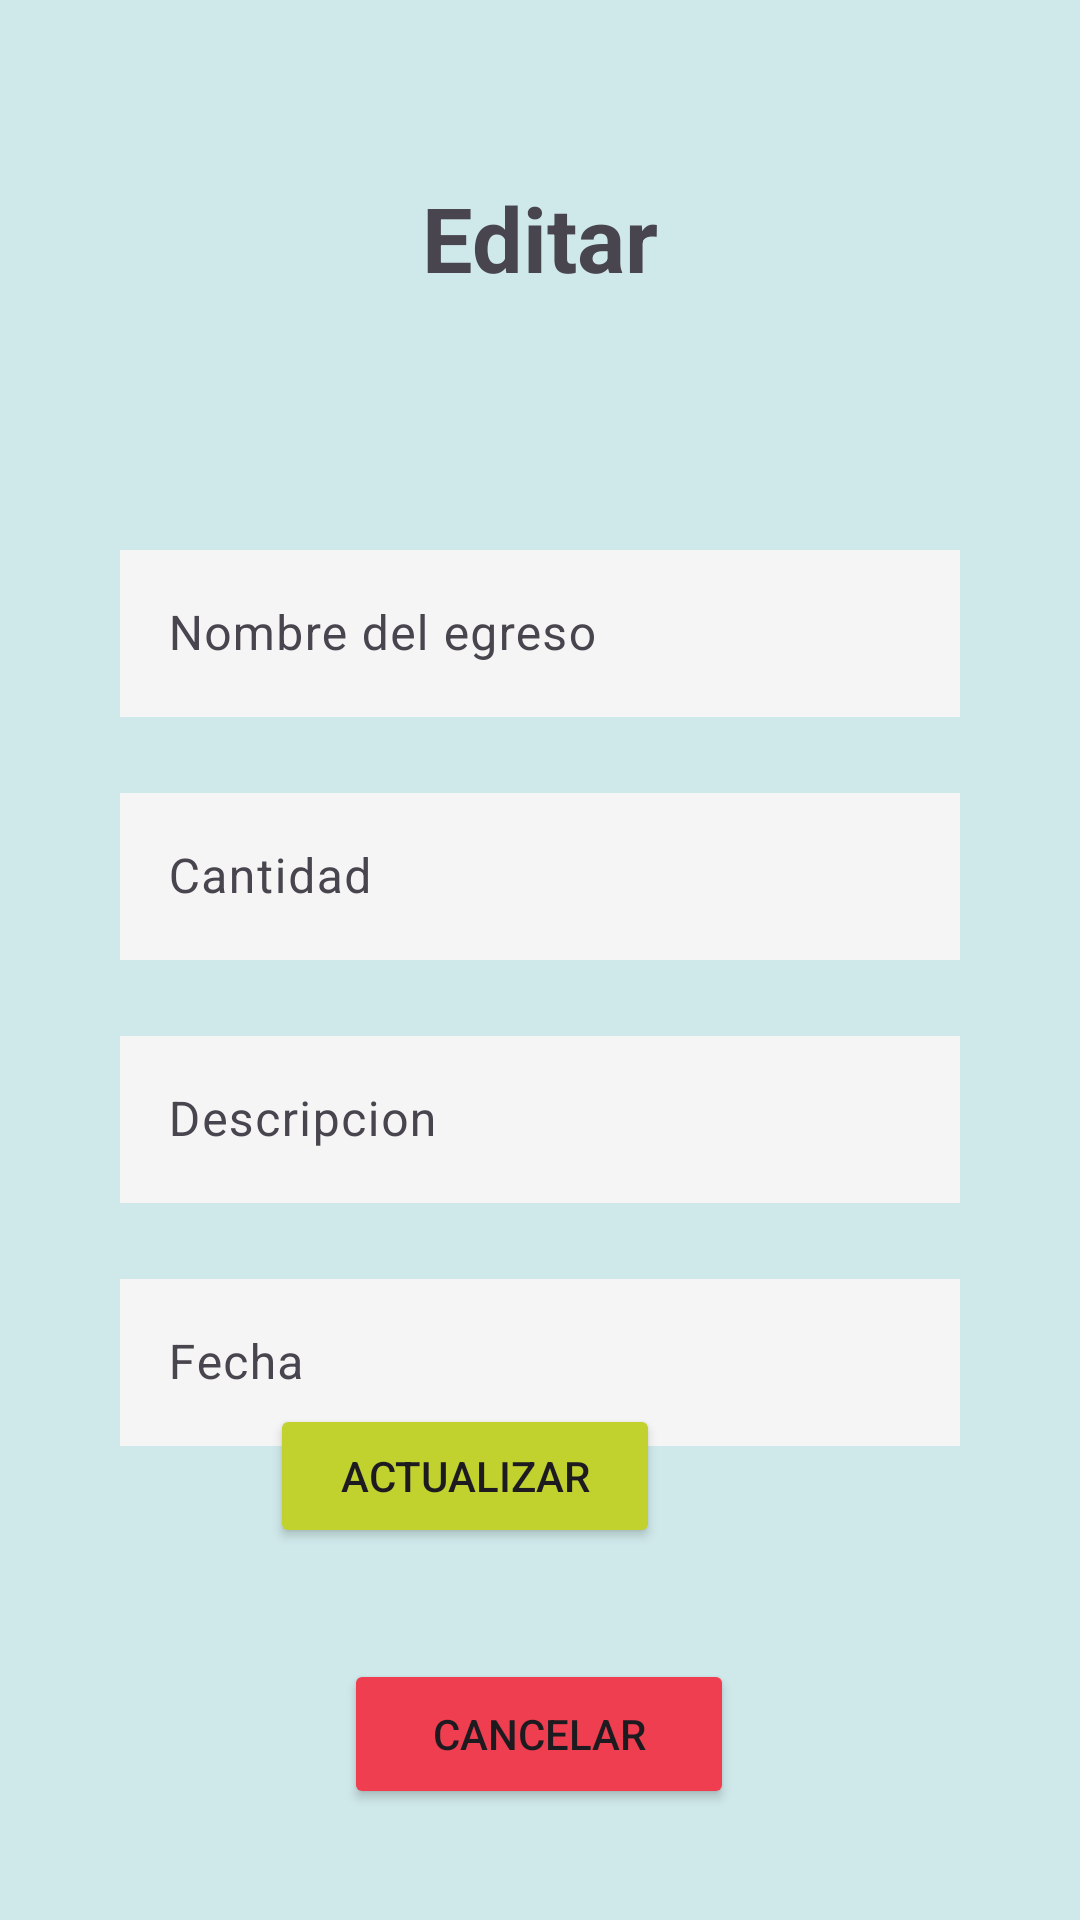

Reconstruct the res/layout file that produces this screen, plus the resources it refers to.
<!-- AndroidManifest.xml: application theme Theme.Lab6AnaisSalvador -->
<!-- res/layout/fragment_second.xml -->
<?xml version="1.0" encoding="utf-8"?>
<androidx.constraintlayout.widget.ConstraintLayout xmlns:android="http://schemas.android.com/apk/res/android"
    xmlns:app="http://schemas.android.com/apk/res-auto"
    xmlns:tools="http://schemas.android.com/tools"
    android:layout_width="match_parent"
    android:layout_height="match_parent"
    android:background="#3E3DB7A5"
    tools:context=".Fragment.SecondFragment">

    <TextView
        android:id="@+id/text"
        android:layout_width="wrap_content"
        android:layout_height="wrap_content"
        android:text="Editar"
        android:textSize="30sp"
        android:textStyle="bold"
        app:layout_constraintBottom_toTopOf="@+id/linearLayout"
        app:layout_constraintEnd_toEndOf="parent"
        app:layout_constraintStart_toStartOf="parent"
        app:layout_constraintTop_toTopOf="parent" />


    <LinearLayout
        android:id="@+id/linearLayout"
        android:layout_width="match_parent"
        android:layout_height="wrap_content"
        android:orientation="vertical"
        app:layout_constraintBottom_toBottomOf="parent"
        app:layout_constraintEnd_toEndOf="parent"
        app:layout_constraintHorizontal_bias="0.0"
        app:layout_constraintStart_toStartOf="parent"
        app:layout_constraintTop_toTopOf="parent">

        <com.google.android.material.textfield.TextInputLayout
            android:id="@+id/tittle"
            android:layout_width="match_parent"
            android:layout_height="wrap_content"
            android:layout_marginStart="40dp"
            android:layout_marginTop="20dp"
            android:layout_marginEnd="40dp">

            <com.google.android.material.textfield.TextInputEditText
                android:layout_width="match_parent"
                android:layout_height="wrap_content"
                android:background="#F6F5F5"
                android:enabled="false"
                android:hint="Nombre del egreso" />
        </com.google.android.material.textfield.TextInputLayout>

        <com.google.android.material.textfield.TextInputLayout
            android:id="@+id/amount"
            android:layout_width="match_parent"
            android:layout_height="wrap_content"
            android:layout_marginStart="40dp"
            android:layout_marginTop="20dp"
            android:layout_marginEnd="40dp">

            <com.google.android.material.textfield.TextInputEditText
                android:layout_width="match_parent"
                android:layout_height="wrap_content"
                android:background="#F6F5F5"
                android:hint="Cantidad"
                android:inputType="numberDecimal" />
        </com.google.android.material.textfield.TextInputLayout>

        <com.google.android.material.textfield.TextInputLayout
            android:id="@+id/description"
            android:layout_width="match_parent"
            android:layout_height="wrap_content"
            android:layout_marginStart="40dp"
            android:layout_marginTop="20dp"
            android:layout_marginEnd="40dp">

            <com.google.android.material.textfield.TextInputEditText
                android:layout_width="match_parent"
                android:layout_height="wrap_content"
                android:background="#F6F5F5"
                android:hint="Descripcion" />
        </com.google.android.material.textfield.TextInputLayout>

        <com.google.android.material.textfield.TextInputLayout
            android:id="@+id/date"
            android:layout_width="match_parent"
            android:layout_height="wrap_content"
            android:layout_marginStart="40dp"
            android:layout_marginTop="20dp"
            android:layout_marginEnd="40dp">

            <com.google.android.material.textfield.TextInputEditText
                android:layout_width="match_parent"
                android:layout_height="wrap_content"
                android:background="#F6F5F5"
                android:enabled="false"
                android:hint="Fecha " />
        </com.google.android.material.textfield.TextInputLayout>

    </LinearLayout>

    <Button
        android:id="@+id/update"
        android:layout_width="130dp"
        android:layout_height="48dp"
        android:layout_marginEnd="140dp"
        android:layout_marginBottom="124dp"
        android:backgroundTint="#C1D22F"
        android:text="Actualizar"
        app:layout_constraintBottom_toBottomOf="parent"
        app:layout_constraintEnd_toEndOf="parent" />

    <Button
        android:id="@+id/back"
        android:layout_width="130dp"
        android:layout_height="50dp"
        android:backgroundTint="#F03E51"
        android:text="Cancelar"
        app:layout_constraintBottom_toBottomOf="parent"
        app:layout_constraintEnd_toEndOf="parent"
        app:layout_constraintHorizontal_bias="0.498"
        app:layout_constraintStart_toStartOf="parent"
        app:layout_constraintTop_toBottomOf="@+id/linearLayout"
        app:layout_constraintVertical_bias="0.657" />

</androidx.constraintlayout.widget.ConstraintLayout>
<!-- resources referenced by this layout -->
<resources>
  <style name="Theme.Lab6AnaisSalvador" parent="Base.Theme.Lab6AnaisSalvador" />
  <style name="Base.Theme.Lab6AnaisSalvador" parent="Theme.Material3.DayNight.NoActionBar">
          
          
      </style>
</resources>
